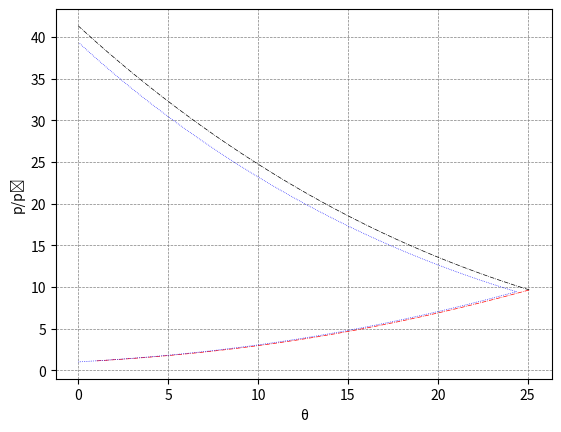

This chart was generated by the following Python code:
import numpy as np
from matplotlib import pyplot as plt
from scipy.optimize import fsolve

#Variables iniciales
#p0=rho0*R*T0
M1=5
p1=1e5
T1=300
beta_punto2=np.deg2rad(35)
#Gamma gases perfectos
gamma=1.4

#Polynomial from NASA 200-20000 K
#Values for N2
a=np.array([[2.21037150E+04,-3.81846182E+02,6.08273836E+00,-8.53091441E-03,1.38464619E-05,-9.62579362E-09,2.51970581E-12],
            [5.87712406E+05,-2.23924907E+03,6.06694922E+00,-6.13968550E-04,1.49180668E-07,-1.92310549E-11,1.06195439E-15],
            [8.31013916E+08,-6.42073354E+05,2.02026464E+02,-3.06509205E-02,2.48690333E-06,-9.70595411E-11,1.43753888E-15]])
Mm=28.013/1000

def R_g(Mm):
    return 8.31451/Mm

def Gamma(T,Mm):
    Rg=R_g(Mm)
    global cp
    if (T >= 200) & (T<=1000):
        cp=Rg*(a[0,0]*T**-2+a[0,1]*T**-1+a[0,2]+a[0,3]*T+a[0,4]*T**2+a[0,5]*T**3+a[0,6]*T**4)
    elif (T > 1000) & (T<=6000):
        cp=Rg*(a[1,0]*T**-2+a[1,1]*T**-1+a[1,2]+a[1,3]*T+a[1,4]*T**2+a[1,5]*T**3+a[1,6]*T**4)
    elif (T > 6000) & (T<=20000):
        cp=Rg*(a[2,0]*T**-2+a[2,1]*T**-1+a[2,2]+a[2,3]*T+a[2,4]*T**2+a[2,5]*T**3+a[2,6]*T**4)
    gammaT=(1-Rg/cp)**-1
    return gammaT

def cp_TtT(T,Tt,Mm):
    Rg=R_g(Mm)
    global AA
    if (Tt >= 200) & (Tt<=1000):
        AA=Rg*(-a[0,0]*(1/Tt-1/T)+a[0,1]*np.log(Tt/T)+a[0,2]*(Tt-T)+a[0,3]*(1/2)*(Tt**2-T**2)+a[0,4]*(1/3)*(Tt**3-T**3)+a[0,5]*(1/4)*(Tt**4-T**4)+a[0,6]*(1/5)*(Tt**5-T**5))    
    elif (Tt > 1000) & (Tt<=6000):
        AA=Rg*(-a[1,0]*(1/Tt-1/T)+a[1,1]*np.log(Tt/T)+a[1,2]*(Tt-T)+a[1,3]*(1/2)*(Tt**2-T**2)+a[1,4]*(1/3)*(Tt**3-T**3)+a[1,5]*(1/4)*(Tt**4-T**4)+a[1,6]*(1/5)*(Tt**5-T**5))    
    elif (Tt > 6000) & (Tt<=20000):
        AA=Rg*(-a[2,0]*(1/Tt-1/T)+a[2,1]*np.log(Tt/T)+a[2,2]*(Tt-T)+a[2,3]*(1/2)*(Tt**2-T**2)+a[2,4]*(1/3)*(Tt**3-T**3)+a[2,5]*(1/4)*(Tt**4-T**4)+a[2,6]*(1/5)*(Tt**5-T**5))    
    return AA

#------******------
#Código gases perfectos
#Construccion de la polar incidente
def funShockI(g, M, b):
    #Se definen parametros onda incidente
    Mn=M*np.sin(b)
    P=1+(2*g)*(Mn**2-1)/(g+1)

    Theta_rad=np.arctan((2*(Mn**2-1)/np.tan(b))/(M**2*(g+np.cos(2*b))+2))
    Theta_i_d=Theta_rad*180/np.pi 

    return P, Theta_i_d

#Construccion de la polar reflejada
def funShockR(g, M1, b1):
    M1n=M1*np.sin(b1)    
    M2=((((g-1)*M1n**2+2)**2+(g+1)**2*M1n**2*M1**2*(np.cos(b1))**2)/((2*g*M1n**2-(g-1))*((g-1)*M1n**2+2)))**0.5
    Theta1=np.arctan((2*(M1n**2-1)/np.tan(b1))/(M1**2*(g+np.cos(2*b1))+2))
    
    M2n=((M1n**2+2/(g-1))/(M1n**2*(2*g/(g-1))-1))**0.5
    
    #Se introducen valores de la zona reflejada
    Pr_0=1/(1+(2*g)*(M2n**2-1)/(g+1))
    return M2, Pr_0, Theta1


def funSchock2r(g,M2,b2):
    M2n=M2*np.sin(b2)
    Pr=(1+(2*g)*(M2n**2-1)/(g+1))
    #hasta aqui benne    
    Theta2=np.arctan((2*(M2n**2-1)/np.tan(b2))/(M2**2*(g+np.cos(2*b2))+2))
    Theta2_d=Theta2*180/np.pi
    
    return Pr, Theta2_d
#------******------
#------******------
#Contrucción de la rama positiva y negatuva onda incidente
b_p =np.linspace(np.arcsin(1/M1),beta_punto2, 200)

#Llamada función de onda incidente
P_p, Theta_d_p= funShockI(gamma,M1,b_p)

#Llamada función de onda reflejada
M2_perf, Pr_0, Theta1=funShockR(gamma, M1, beta_punto2)

#Construcción de la rama negativa onda reflejada
b_r =np.linspace(-0.825, -np.arcsin(1/M2_perf), 200)
Pr, Theta2_d=funSchock2r(gamma, M2_perf, b_r)

print(M2_perf, Pr_0, Theta1*180/np.pi)
#------******------


#Construccion de la polar incidente
def funShockI(T1,M1, beta):
    #Velocidad Tangencial
    Rg=R_g(Mm)
    g1=Gamma(T1,Mm)
    a1=(g1*Rg*T1)**0.5
    u1=M1*a1
    rho1=p1/(Rg*T1)
    w1=u1*np.cos(beta)
    
    #Velocidad Normal
    u1n=u1*np.sin(beta)
    M1n=u1n/a1
    
    #Temperatura remanso
    func_ht = lambda Tt : -u1**2+2*cp_TtT(T1, Tt,Mm)
    Tt_initial_guess = (1+M1n**2*(g1-1)*0.5)*T1
    Tt_s=fsolve(func_ht, Tt_initial_guess)
    
    #Resolución T2
    func_T2= lambda T2 : -Rg*T1/u1n-u1n+Rg*T2/(2*cp_TtT(T2,Tt_s,Mm)-w1**2)**0.5+(2*cp_TtT(T2,Tt_s,Mm)-w1**2)**0.5
    T2_initial_guess = (1+M1n**2*(g1-1)*0.5)*T1*0.9
    T2_s=fsolve(func_T2, T2_initial_guess)
    
    u2n=(2*cp_TtT(T2_s, Tt_s,Mm)-w1**2)**0.5
    u2=(u2n**2+w1**2)**0.5
    
    Theta_2rad=beta-np.arcsin(u2n/u2)
    Theta_2deg=np.rad2deg(Theta_2rad)
    
    g2=Gamma(T2_s,Mm)
    a2=(g2*Rg*T2_s)**0.5
    M2=u2/a2
    M2n=u2n/a2
    
    #Saltos
    T21=T2_s/T1
    u21n=u2n/u1n
    rho21=1/u21n
    p2=T2_s*Rg*rho1*rho21
    p21=p2/p1

    return p21, Theta_2deg, M2, T2_s, p2

#Construccion Onda reflejada
def funShockR(T1,M1,p1,p01,theta1,beta):
    #Velocidad Tangencial
    Rg=R_g(Mm)
    g1=Gamma(T1,Mm)
    a1=(g1*Rg*T1)**0.5
    u1=M1*a1
    rho1=p1/(Rg*T1)
    w1=u1*np.cos(beta)
    
    #Velocidad Normal
    u1n=u1*np.sin(beta)
    M1n=u1n/a1
    
    #Temperatura remanso
    func_ht = lambda Tt : -u1**2+2*cp_TtT(T1, Tt,Mm)
    Tt_initial_guess = (1+M1n**2*(g1-1)*0.5)*T1
    Tt_s=fsolve(func_ht, Tt_initial_guess)
    
    #Resolución T2
    func_T2= lambda T2 : -Rg*T1/u1n-u1n+Rg*T2/(2*cp_TtT(T2,Tt_s,Mm)-w1**2)**0.5+(2*cp_TtT(T2,Tt_s,Mm)-w1**2)**0.5
    T2_initial_guess = (1+M1n**2*(g1-1)*0.5)*T1*0.9
    T2_s=fsolve(func_T2, T2_initial_guess)
    
    u2n=(2*cp_TtT(T2_s, Tt_s,Mm)-w1**2)**0.5
    u2=(u2n**2+w1**2)**0.5
    
    Theta_2rad=-(beta-np.arcsin(u2n/u2))
    Theta_2deg=(theta1+np.rad2deg(Theta_2rad))
    
    g2=Gamma(T2_s,Mm)
    a2=(g2*Rg*T2_s)**0.5
    M2=u2/a2
    M2n=u2n/a2
    
    #Saltos
    T21=T2_s/T1
    u21n=u2n/u1n
    rho21=1/u21n
    p2=T2_s*Rg*rho1*rho21
    p21=p2/p1*p01

    return p21, Theta_2deg, M2, T2_s, p2

#Onda incidente
beta_in = []
p21_s= []
Theta_1deg_s=[]

for beta1 in np.arange(np.arcsin(1/M1),beta_punto2, 0.001): 
    p21, Theta_1deg, M2_no, T2_no, p2_no =funShockI(T1,M1, beta1)
    beta_in = np.append(beta_in,np.rad2deg(beta1))
    p21_s= np.append(p21_s,p21)
    Theta_1deg_s= np.append(Theta_1deg_s,Theta_1deg)
p21_beta1, Theta_1deg_point2, M2, T2, p2_beta1 = funShockI(T1,M1, beta_punto2)
print(M2,p21_beta1,Theta_1deg_point2,T2)

#Onda reflejada
beta_re = []
p32_s= []
Theta_2deg_s=[]

for beta2 in np.arange(np.arcsin(1/M2),np.deg2rad(46), 0.001): 
    p32, Theta_2deg, M2_no, T2_no, p2_no =funShockR(T2,M2,p21_beta1*p1,p21_beta1,Theta_1deg_point2, beta2)
    beta_re = np.append(beta_re,np.rad2deg(beta2))
    p32_s= np.append(p32_s,p32)
    Theta_2deg_s= np.append(Theta_2deg_s,Theta_2deg)

#Plot
#Gases calorificamente imperfectos
plt.plot(Theta_1deg_s,p21_s, color='red', linestyle='dashdot',linewidth=0.5)
plt.plot(Theta_2deg_s,p32_s, color='black', linestyle='dashdot',linewidth=0.5)

#Gases perfectos
plt.plot(Theta_d_p, P_p, color='blue', linestyle='dotted',linewidth=0.5)
plt.plot(Theta1*180/np.pi+Theta2_d, Pr*Pr_0, color='blue', linestyle='dotted',linewidth=0.5)

plt.grid(color='grey', linestyle='--', linewidth=0.5)
plt.xlabel('\u03B8')
plt.ylabel('p/p\u2080')
plt.show()
